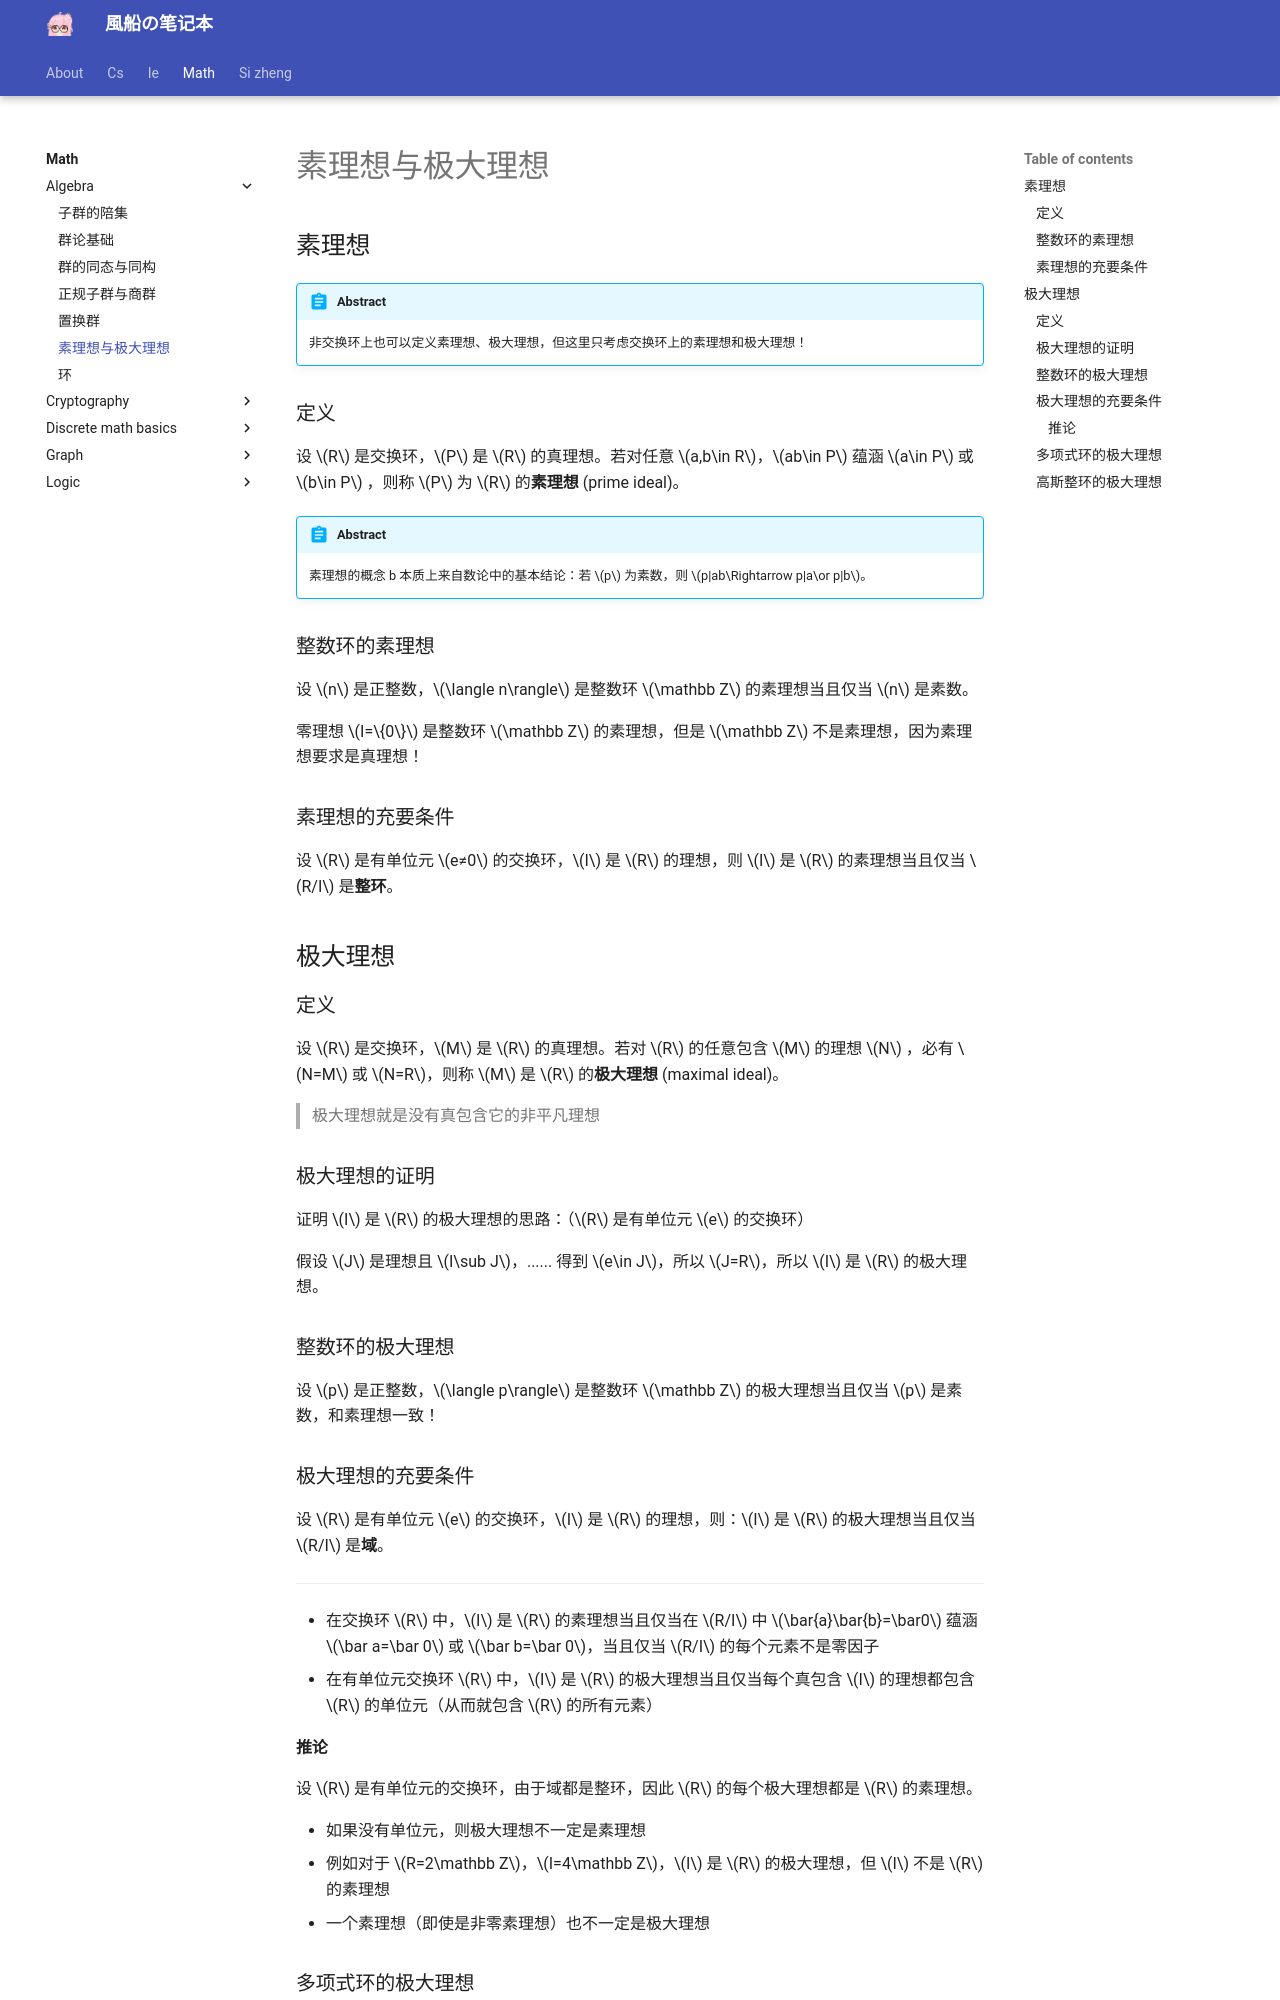

repository: fuuzen/notebook · page: math/algebra/prime-max-ideal/index.html · generator: mkdocs

---
title: 素理想与极大理想
date: 2024/05/31
math: true
categories:
  - [数学, 离散数学, 代数结构]
tags:
  - 离散数学
  - 代数
  - 环
---

## 素理想

!!! abstract
    非交换环上也可以定义素理想、极大理想，但这里只考虑交换环上的素理想和极大理想！

### 定义

设 $R$ 是交换环，$P$ 是 $R$ 的真理想。若对任意 $a,b\in R$，$ab\in P$ 蕴涵 $a\in P$ 或 $b\in P$ ，则称 $P$ 为 $R$ 的**素理想** (prime ideal)。

!!! abstract
    素理想的概念 b 本质上来自数论中的基本结论：若 $p$ 为素数，则 $p|ab\Rightarrow p|a\or p|b$。

### 整数环的素理想

设 $n$ 是正整数，$\langle n\rangle$ 是整数环 $\mathbb Z$ 的素理想当且仅当 $n$ 是素数。

零理想 $I=\{0\}$ 是整数环 $\mathbb Z$ 的素理想，但是 $\mathbb Z$ 不是素理想，因为素理想要求是真理想！

### 素理想的充要条件

设 $R$ 是有单位元 $e≠0$ 的交换环，$I$ 是 $R$ 的理想，则 $I$ 是 $R$ 的素理想当且仅当 $R/I$ 是**整环**。

## 极大理想

### 定义

设 $R$ 是交换环，$M$ 是 $R$ 的真理想。若对 $R$ 的任意包含 $M$ 的理想 $N$ ，必有 $N=M$ 或 $N=R$，则称 $M$ 是 $R$ 的**极大理想** (maximal ideal)。

> 极大理想就是没有真包含它的非平凡理想

### 极大理想的证明

证明 $I$ 是 $R$ 的极大理想的思路：（$R$ 是有单位元 $e$ 的交换环）

假设 $J$ 是理想且 $I\sub J$，...... 得到 $e\in J$，所以 $J=R$，所以 $I$ 是 $R$ 的极大理想。

### 整数环的极大理想

设 $p$ 是正整数，$\langle p\rangle$ 是整数环 $\mathbb Z$ 的极大理想当且仅当 $p$ 是素数，和素理想一致！

### 极大理想的充要条件

设 $R$ 是有单位元 $e$ 的交换环，$I$ 是 $R$ 的理想，则：$I$ 是 $R$ 的极大理想当且仅当 $R/I$ 是**域**。

---

- 在交换环 $R$ 中，$I$ 是 $R$ 的素理想当且仅当在 $R/I$ 中 $\bar{a}\bar{b}=\bar0$ 蕴涵 $\bar a=\bar 0$ 或 $\bar b=\bar 0$，当且仅当 $R/I$ 的每个元素不是零因子
- 在有单位元交换环 $R$ 中，$I$ 是 $R$ 的极大理想当且仅当每个真包含 $I$ 的理想都包含 $R$ 的单位元（从而就包含 $R$ 的所有元素）

#### 推论

设 $R$ 是有单位元的交换环，由于域都是整环，因此 $R$ 的每个极大理想都是 $R$ 的素理想。

- 如果没有单位元，则极大理想不一定是素理想
  - 例如对于 $R=2\mathbb Z$，$I=4\mathbb Z$，$I$ 是 $R$ 的极大理想，但 $I$ 不是 $R$ 的素理想
- 一个素理想（即使是非零素理想）也不一定是极大理想
